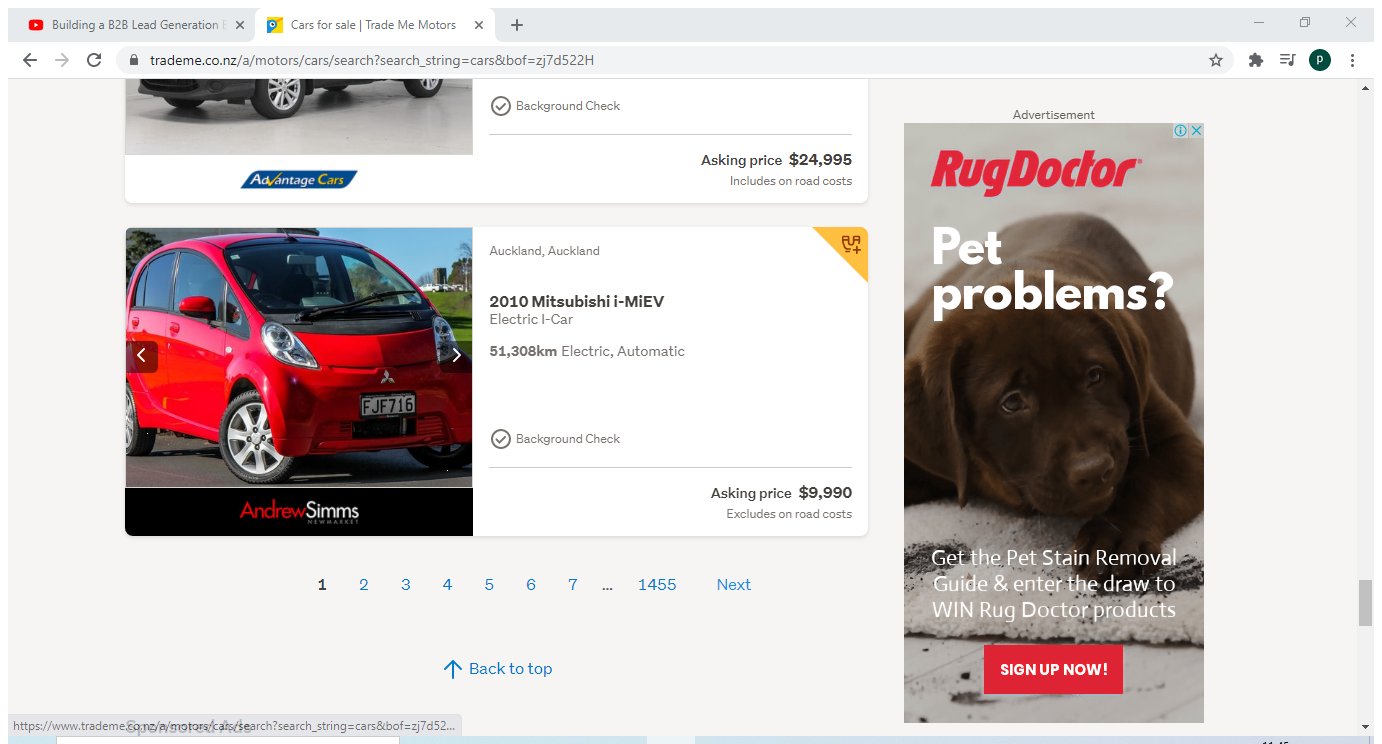
Workflow: trademe

Step 1: Attach Browser 'Carsforsa Page' in window 'Cars for sale | Trade Me Motors' (chrome.exe)

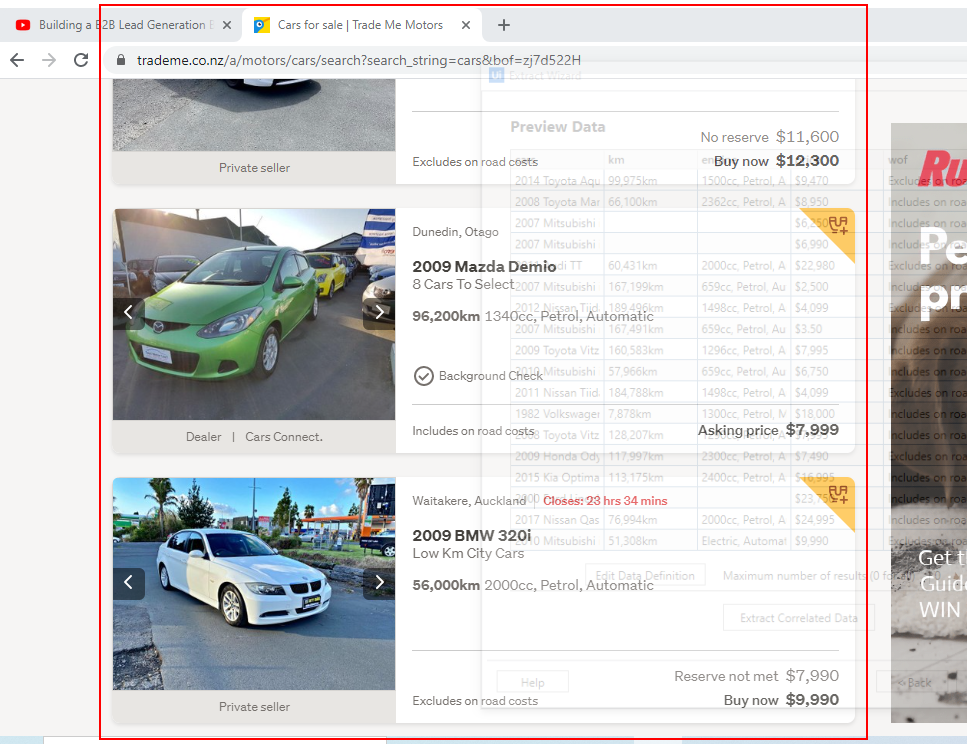
Step 2: get-text from the tg-row